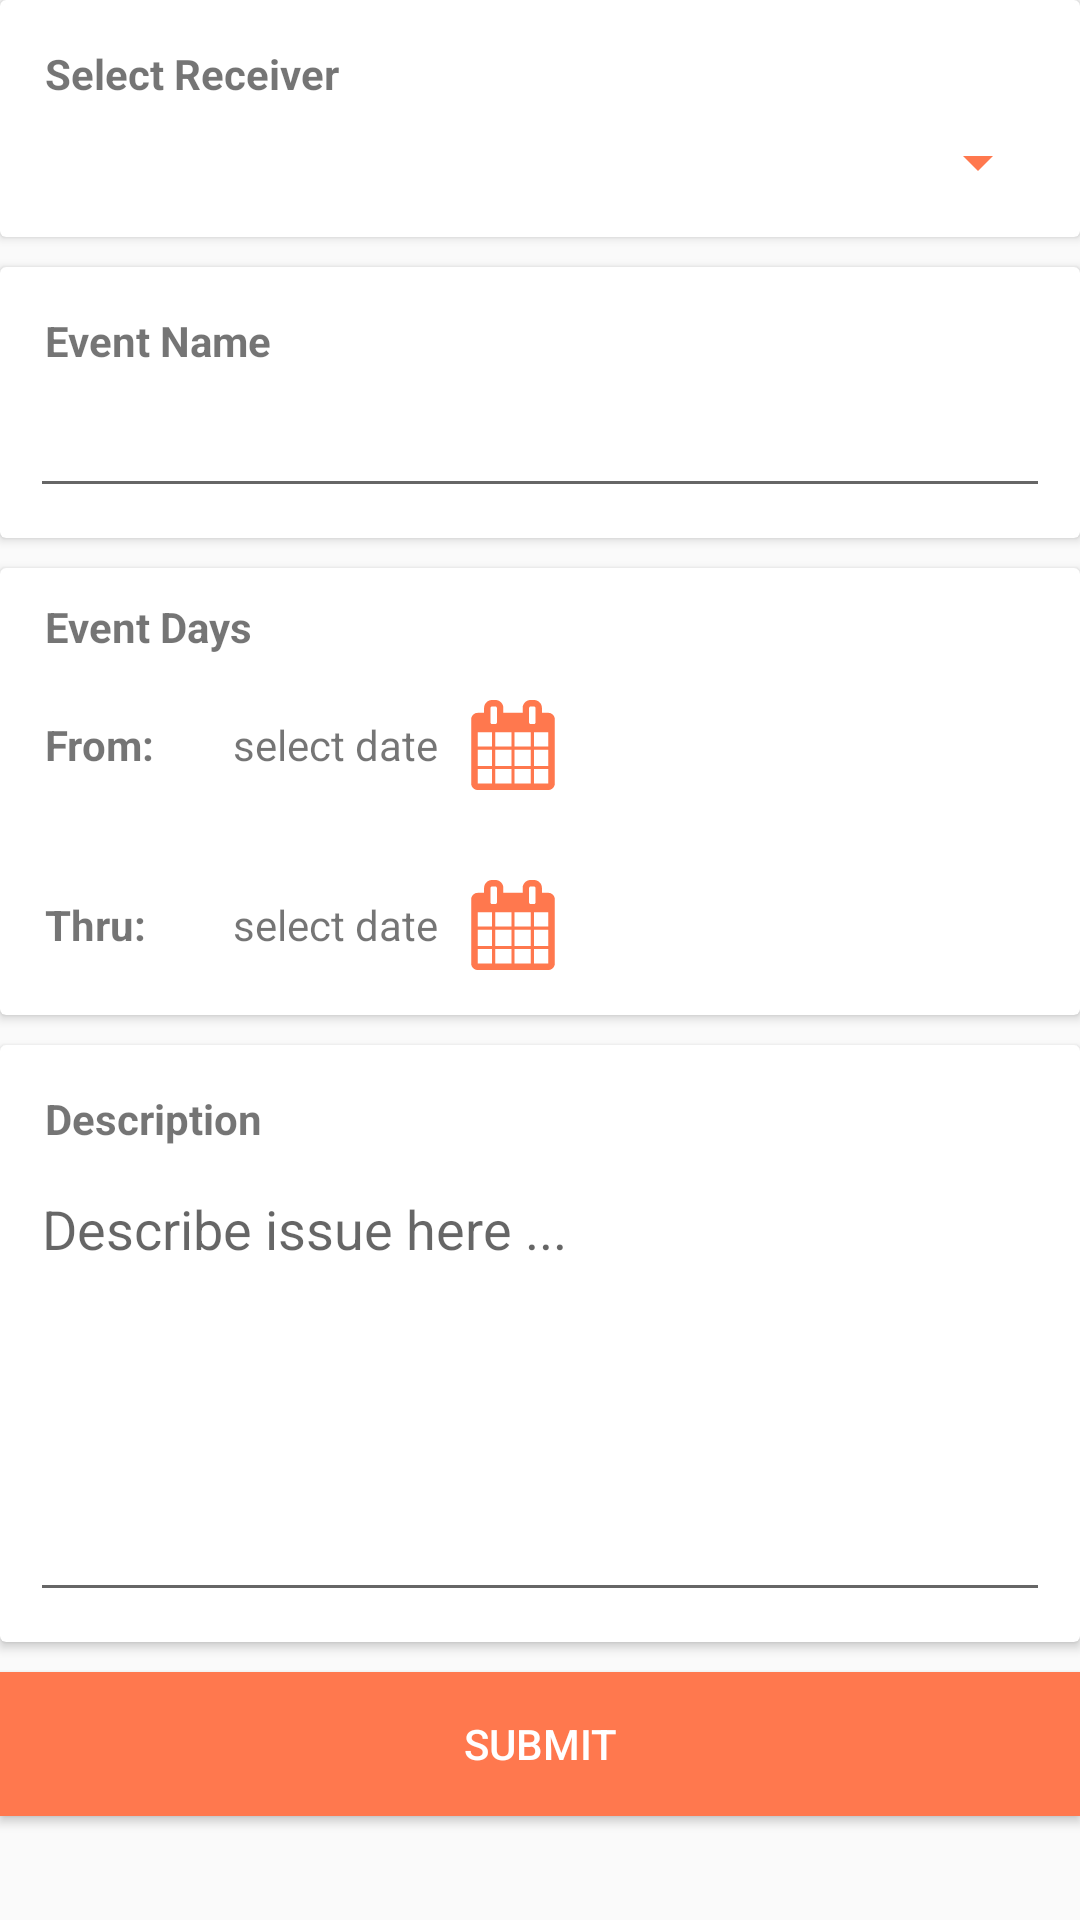

Produce the Android XML layout that renders to this screen, including the resource entries it uses.
<!-- AndroidManifest.xml: application theme AppTheme -->
<!-- res/layout/fragment_wapptype_organize_event.xml -->
<?xml version="1.0" encoding="utf-8"?>
<LinearLayout xmlns:android="http://schemas.android.com/apk/res/android"
    android:layout_width="match_parent"
    android:layout_height="wrap_content"
    android:layout_margin="10dp"
    android:orientation="vertical">

    <android.support.v7.widget.CardView
        android:layout_width="match_parent"
        android:layout_height="wrap_content"
        android:layout_marginBottom="10dp">

        <LinearLayout
            android:layout_width="match_parent"
            android:layout_height="wrap_content"
            android:layout_margin="10dp"
            android:orientation="vertical">

            <TextView
                android:layout_width="match_parent"
                android:layout_height="wrap_content"
                android:layout_margin="5dp"
                android:text="Select Receiver"
                android:textStyle="bold" />

            <Spinner
                android:id="@+id/spSelectFaculty"
                android:layout_width="match_parent"
                android:layout_height="30dp"
                android:backgroundTint="@color/colorAccent" />

        </LinearLayout>

    </android.support.v7.widget.CardView>

    <android.support.v7.widget.CardView
        android:layout_width="match_parent"
        android:layout_height="wrap_content"
        android:layout_marginBottom="10dp">

        <LinearLayout
            android:layout_width="match_parent"
            android:layout_height="wrap_content"
            android:layout_margin="10dp"
            android:orientation="vertical">

            <TextView
                android:layout_width="match_parent"
                android:layout_height="wrap_content"
                android:layout_margin="5dp"
                android:text="Event Name"
                android:textStyle="bold" />

            <EditText
                android:id="@+id/etEventName"
                android:layout_width="match_parent"
                android:layout_height="match_parent" />

        </LinearLayout>

    </android.support.v7.widget.CardView>

    <android.support.v7.widget.CardView
        android:layout_width="match_parent"
        android:layout_height="wrap_content"
        android:layout_marginBottom="10dp">


        <LinearLayout
            android:layout_width="match_parent"
            android:layout_height="wrap_content"
            android:orientation="vertical">
            <TextView
                android:layout_width="wrap_content"
                android:layout_height="wrap_content"
                android:layout_marginLeft="15dp"
                android:layout_marginTop="10dp"
                android:text="Event Days"
                android:textStyle="bold" />


            <LinearLayout
                android:layout_width="match_parent"
                android:layout_height="wrap_content"
                android:layout_margin="10dp"
                android:gravity="center_vertical"
                android:orientation="horizontal"
                android:weightSum="4">

                <TextView
                    android:layout_width="0dp"
                    android:layout_height="wrap_content"
                    android:layout_margin="5dp"
                    android:layout_weight="1"
                    android:text="From: "
                    android:textStyle="bold" />

                <TextView
                    android:id="@+id/tvShowStartDate"
                    android:layout_width="wrap_content"
                    android:layout_height="wrap_content"
                    android:layout_margin="5dp"
                    android:text="select date" />

                <ImageView
                    android:id="@+id/ivStartDatePicker"
                    android:layout_width="@dimen/logo_dimension"
                    android:layout_height="@dimen/logo_dimension"
                    android:layout_margin="5dp"
                    android:src="@drawable/ic_calendar" />
            </LinearLayout>

            <LinearLayout
                android:layout_width="match_parent"
                android:layout_height="wrap_content"
                android:layout_margin="10dp"
                android:gravity="center_vertical"
                android:orientation="horizontal"
                android:weightSum="4">

                <TextView
                    android:layout_width="0dp"
                    android:layout_height="wrap_content"
                    android:layout_margin="5dp"
                    android:layout_weight="1"
                    android:text="Thru: "
                    android:textStyle="bold" />

                <TextView
                    android:id="@+id/tvShowEndDate"
                    android:layout_width="wrap_content"
                    android:layout_height="wrap_content"
                    android:layout_margin="5dp"
                    android:text="select date" />

                <ImageView
                    android:id="@+id/ivEndDatePicker"
                    android:layout_width="@dimen/logo_dimension"
                    android:layout_height="@dimen/logo_dimension"
                    android:layout_margin="5dp"
                    android:src="@drawable/ic_calendar" />
            </LinearLayout>

        </LinearLayout>

    </android.support.v7.widget.CardView>

    
        
        
        

        
            
            
            

            
                
                
                
                
                
                
                

            
                
                
                
                
                
                

                
                    
                    
                    
                    
                    

                
                    
                    
                    
                    
                    

                
                    
                    
                    
                    
                    

                
                    
                    
                    
                    
                    

                
                    
                    
                    
                    
                    

                
                    
                    
                    
                    
                    
            

        

    


    <android.support.v7.widget.CardView
        android:layout_width="match_parent"
        android:layout_height="wrap_content"
        android:layout_marginBottom="10dp">

        <LinearLayout
            android:layout_width="match_parent"
            android:layout_height="wrap_content"
            android:layout_margin="10dp"
            android:orientation="vertical">

            <TextView
                android:layout_width="wrap_content"
                android:layout_height="wrap_content"
                android:layout_margin="5dp"
                android:text="Description"
                android:textStyle="bold" />

            <EditText
                android:id="@+id/etMessage"
                android:layout_width="match_parent"
                android:layout_height="150dp"
                android:gravity="start"
                android:hint="Describe issue here ..."
                android:inputType="textMultiLine"
                android:scrollbars="vertical" />
        </LinearLayout>

    </android.support.v7.widget.CardView>


    <Button
        android:id="@+id/btnSubmit"
        android:layout_width="match_parent"
        android:layout_height="wrap_content"
        android:layout_gravity="center"
        android:background="@color/colorAccent"
        android:text="submit"
        android:textColor="@color/white" />
</LinearLayout>
<!-- resources referenced by this layout -->
<resources>
  <color name="colorAccent">#FF784E</color>
  <color name="white">#FFFFFF</color>
  <dimen name="logo_dimension">30dp</dimen>
  <!-- drawable ic_calendar (drawable) -->
  <vector android:height="24dp" android:viewportHeight="511.634"
      android:viewportWidth="511.634" android:width="24dp" xmlns:android="http://schemas.android.com/apk/res/android">
      <path android:fillColor="@color/colorAccent" android:pathData="M482.5,83.9c-7.2,-7.2 -15.8,-10.9 -25.7,-10.9h-36.5v-27.4c0,-12.6 -4.5,-23.3 -13.4,-32.3C397.9,4.5 387.2,0 374.6,0h-18.3c-12.6,0 -23.3,4.5 -32.3,13.4c-8.9,8.9 -13.4,19.7 -13.4,32.3v27.4h-109.6v-27.4c0,-12.6 -4.5,-23.3 -13.4,-32.3C178.6,4.5 167.9,0 155.3,0H137.1c-12.6,0 -23.3,4.5 -32.3,13.4c-8.9,8.9 -13.4,19.7 -13.4,32.3v27.4H54.8c-9.9,0 -18.5,3.6 -25.7,10.9c-7.2,7.2 -10.9,15.8 -10.9,25.7v365.5c0,9.9 3.6,18.5 10.9,25.7c7.2,7.2 15.8,10.8 25.7,10.8h402c9.9,0 18.5,-3.6 25.7,-10.8c7.2,-7.2 10.9,-15.8 10.9,-25.7V109.6C493.4,99.7 489.7,91.2 482.5,83.9zM137,475.1H54.8v-82.2h82.2V475.1zM137,374.6H54.8v-91.4h82.2V374.6zM137,265H54.8v-82.2h82.2V265zM130.6,134.3c-1.8,-1.8 -2.7,-3.9 -2.7,-6.4V45.7c0,-2.5 0.9,-4.6 2.7,-6.4c1.8,-1.8 3.9,-2.7 6.4,-2.7h18.3c2.5,0 4.6,0.9 6.4,2.7c1.8,1.8 2.7,3.9 2.7,6.4v82.2c0,2.5 -0.9,4.6 -2.7,6.4c-1.8,1.8 -3.9,2.7 -6.4,2.7H137.1C134.6,137 132.4,136.1 130.6,134.3zM246.7,475.1h-91.4v-82.2h91.4V475.1zM246.7,374.6h-91.4v-91.4h91.4V374.6zM246.7,265h-91.4v-82.2h91.4V265zM356.3,475.1h-91.4v-82.2h91.4V475.1zM356.3,374.6h-91.4v-91.4h91.4V374.6zM356.3,265h-91.4v-82.2h91.4V265zM349.9,134.3c-1.8,-1.8 -2.7,-3.9 -2.7,-6.4V45.7c0,-2.5 0.9,-4.6 2.7,-6.4c1.8,-1.8 3.9,-2.7 6.4,-2.7h18.3c2.5,0 4.6,0.9 6.4,2.7c1.8,1.8 2.7,3.9 2.7,6.4v82.2c0,2.5 -0.9,4.6 -2.7,6.4c-1.8,1.8 -3.9,2.7 -6.4,2.7h-18.3C353.8,137 351.7,136.1 349.9,134.3zM456.8,475.1h-82.2v-82.2h82.2V475.1zM456.8,374.6h-82.2v-91.4h82.2V374.6zM456.8,265h-82.2v-82.2h82.2V265z"/>
  </vector>
  <!-- drawable ic_clock (drawable) -->
  <vector xmlns:android="http://schemas.android.com/apk/res/android"
      android:width="24dp"
      android:height="24dp"
      android:viewportHeight="485.212"
      android:viewportWidth="485.213">
      <path
          android:fillColor="@color/colorAccent"
          android:pathData="M242.6,0C108.6,0 0,108.6 0,242.6c0,134 108.6,242.6 242.6,242.6c134,0 242.6,-108.6 242.6,-242.6C485.2,108.6 376.6,0 242.6,0zM257.8,454.1v-29.6h-30.3v29.6c-104.9,-7.5 -188.9,-91.4 -196.3,-196.3h29.6v-30.3H31.1c7.5,-104.9 91.4,-188.9 196.3,-196.3v29.6h30.3V31.1c104.9,7.5 188.9,91.4 196.3,196.3h-29.6v30.3h29.6C446.7,362.7 362.7,446.7 257.8,454.1zM354.2,178.2c2.1,3.6 0.8,8.3 -2.8,10.4l-80.1,46.2c0.7,2.6 1.6,5.1 1.6,7.8c0,16.8 -13.6,30.3 -30.3,30.3c-16.8,0 -30.3,-13.6 -30.3,-30.3l-82.3,-47.5c-7.3,-4.2 -9.7,-13.5 -5.6,-20.7c4.2,-7.3 13.5,-9.8 20.7,-5.6l82.8,47.8c4.4,-2.5 9.2,-4.3 14.7,-4.3c8.5,0 16.1,3.5 21.6,9.1l79.6,-46C347.4,173.3 352.1,174.5 354.2,178.2z" />
  </vector>
  <style name="AppTheme" parent="Theme.AppCompat.Light.NoActionBar">
          
          <item name="colorPrimary">@color/colorPrimary</item>
          <item name="colorPrimaryDark">@color/colorPrimaryDark</item>
          <item name="colorAccent">@color/colorAccent</item>
      </style>
  <color name="colorPrimary">#03A9F4</color>
  <color name="colorPrimaryDark">#0288D1</color>
</resources>
